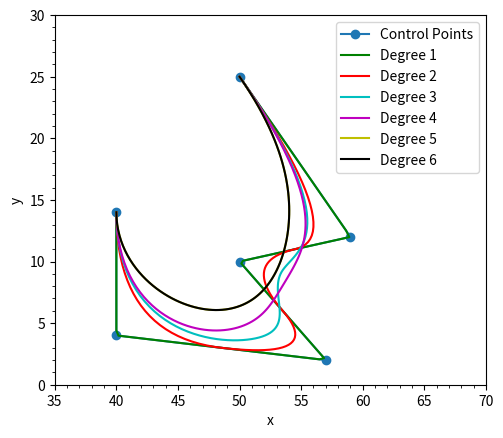

Here is the Python script that generated this plot:
"""Demonstration of B-splines."""

# author:   stack-overflow user Fnord, comments by Thomas Haslwanter
# date:     April-2020

import numpy as np
import matplotlib.pyplot as plt
import scipy.interpolate as si


def scipy_bspline(cv, n:int=100, degree=3, periodic=False):
    """ Calculate n samples on a bspline

        cv :      Array of control vertices
        n  :      Number of samples to return
        degree:   Curve degree
        periodic: True - Curve is closed
    """

    cv = np.asarray(cv)
    count = cv.shape[0]

    # Closed curve
    if periodic:
        kv = np.arange(-degree,count+degree+1)
        factor, fraction = divmod(count+degree+1, count)
        cv = np.roll(np.concatenate((cv,) * factor + (cv[:fraction],)),-1,axis=0)
        degree = np.clip(degree,1,degree)

    # Opened curve
    else:
        degree = np.clip(degree,1,count-1)
        kv = np.clip(np.arange(count+degree+1)-degree,0,count-degree)

    # Return samples
    max_param = count - (degree * (1-periodic))
    spl = si.BSpline(kv, cv, degree)
    return spl(np.linspace(0,max_param,n))


if __name__ == '__main__':
    
    colors = ('b', 'g', 'r', 'c', 'm', 'y', 'k')
    
    cv = np.array([[ 50.,  25.],
       [ 59.,  12.],
       [ 50.,  10.],
       [ 57.,   2.],
       [ 40.,   4.],
       [ 40.,   14.]])
    
    plt.plot(cv[:,0],cv[:,1], 'o-', label='Control Points')
    
    for degree in range(1,7):
        p = scipy_bspline(cv, n=100, degree=degree, periodic=False)
        x,y = p.T
        plt.plot(x, y, 'k-', label='Degree %s'%degree, color=colors[degree%len(colors)])
    
    plt.minorticks_on()
    plt.legend()
    plt.xlabel('x')
    plt.ylabel('y')
    plt.xlim(35, 70)
    plt.ylim(0, 30)
    plt.gca().set_aspect('equal', adjustable='box')
    plt.show()
